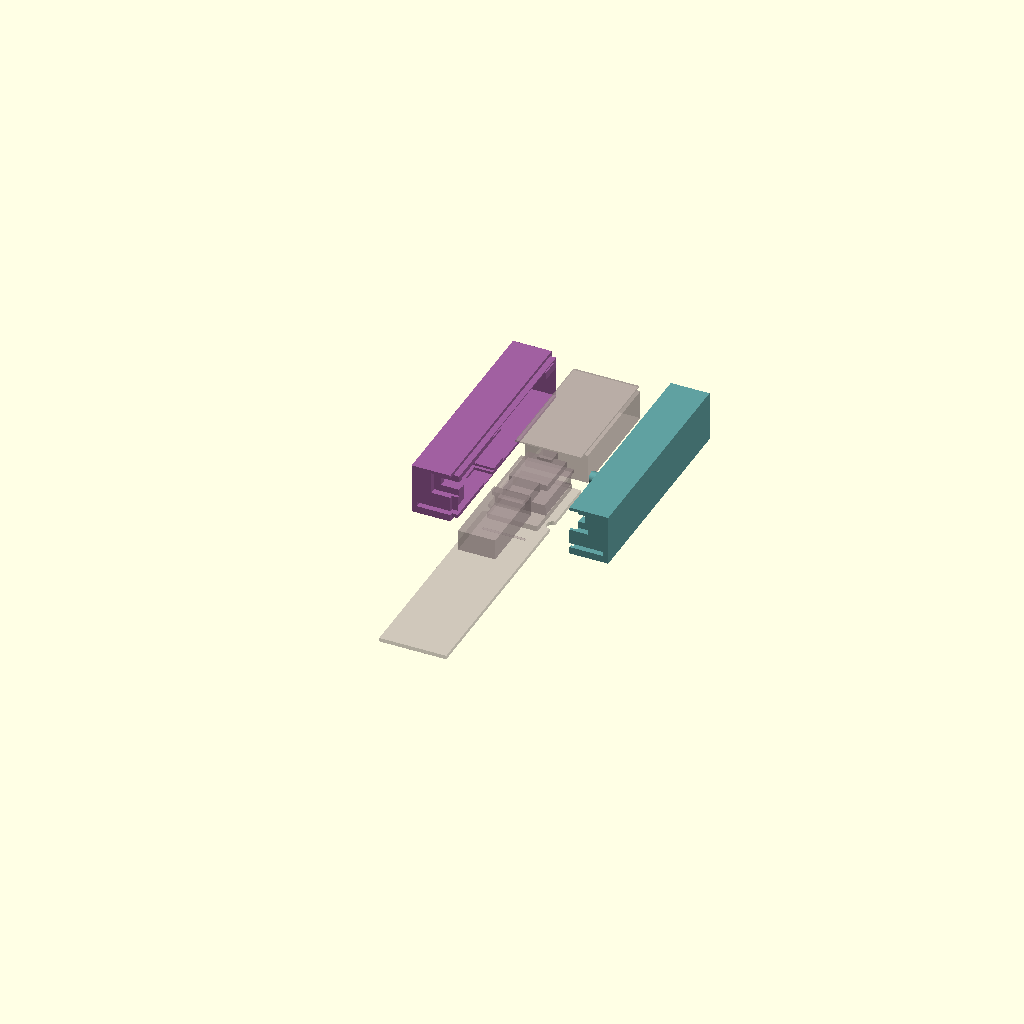
Cell 1: rendered with the file's own defaults.
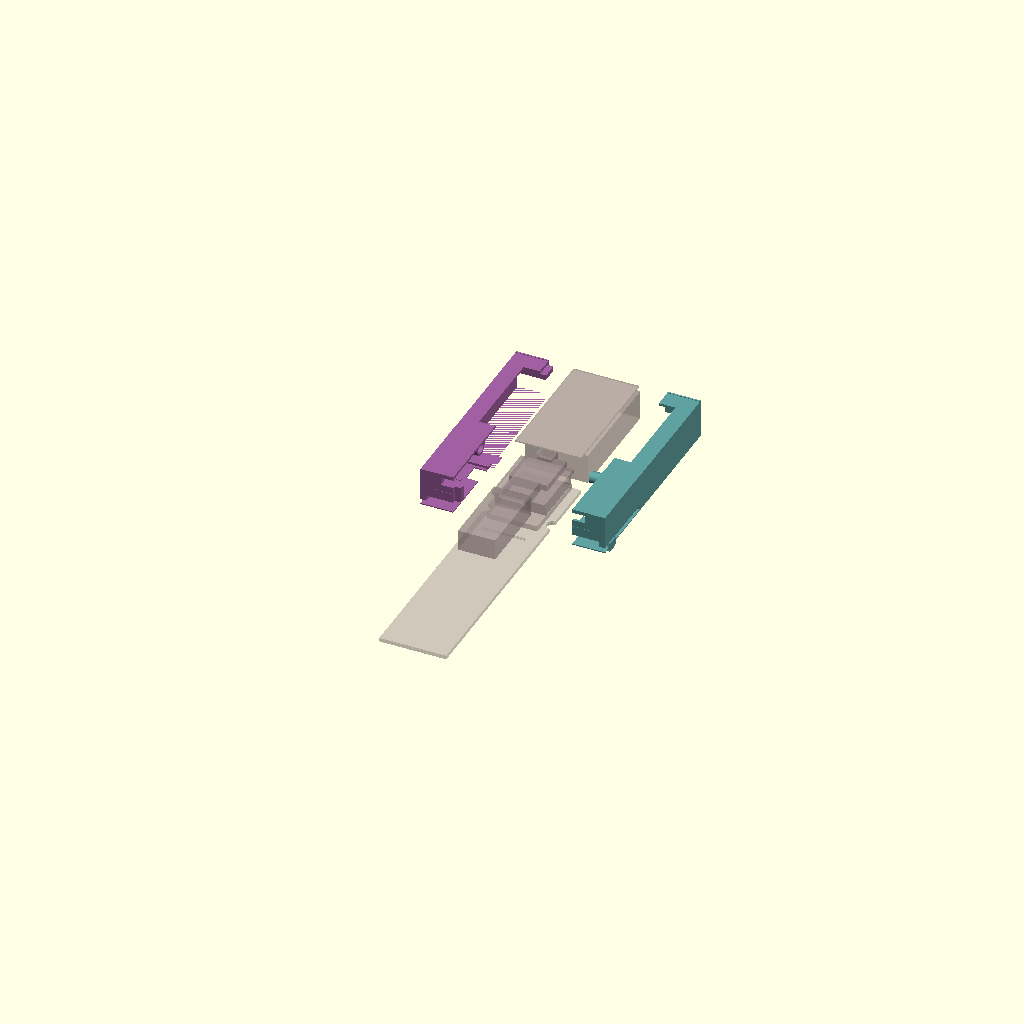
Cell 2 — _vol_inc set to -2, the other parameters unchanged.
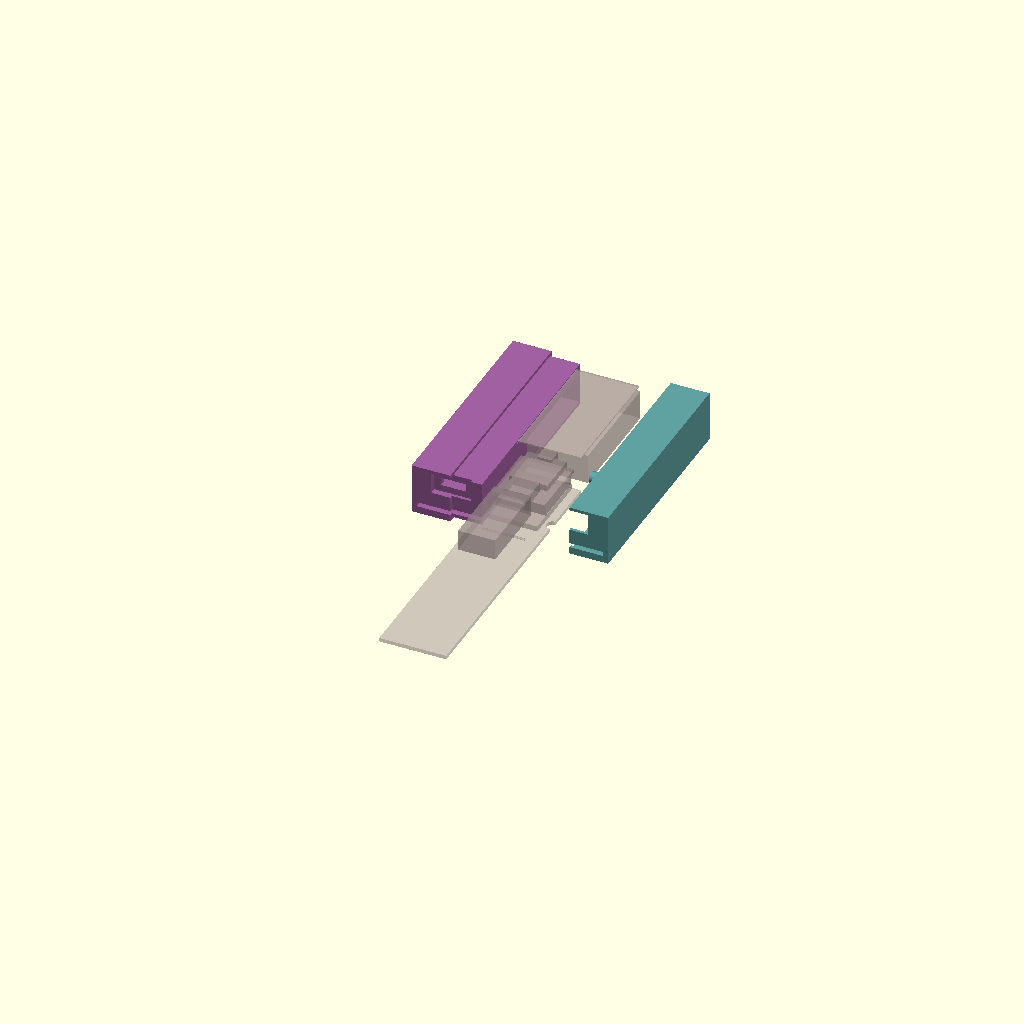
Cell 3: the same model with _edge_depth = 10.
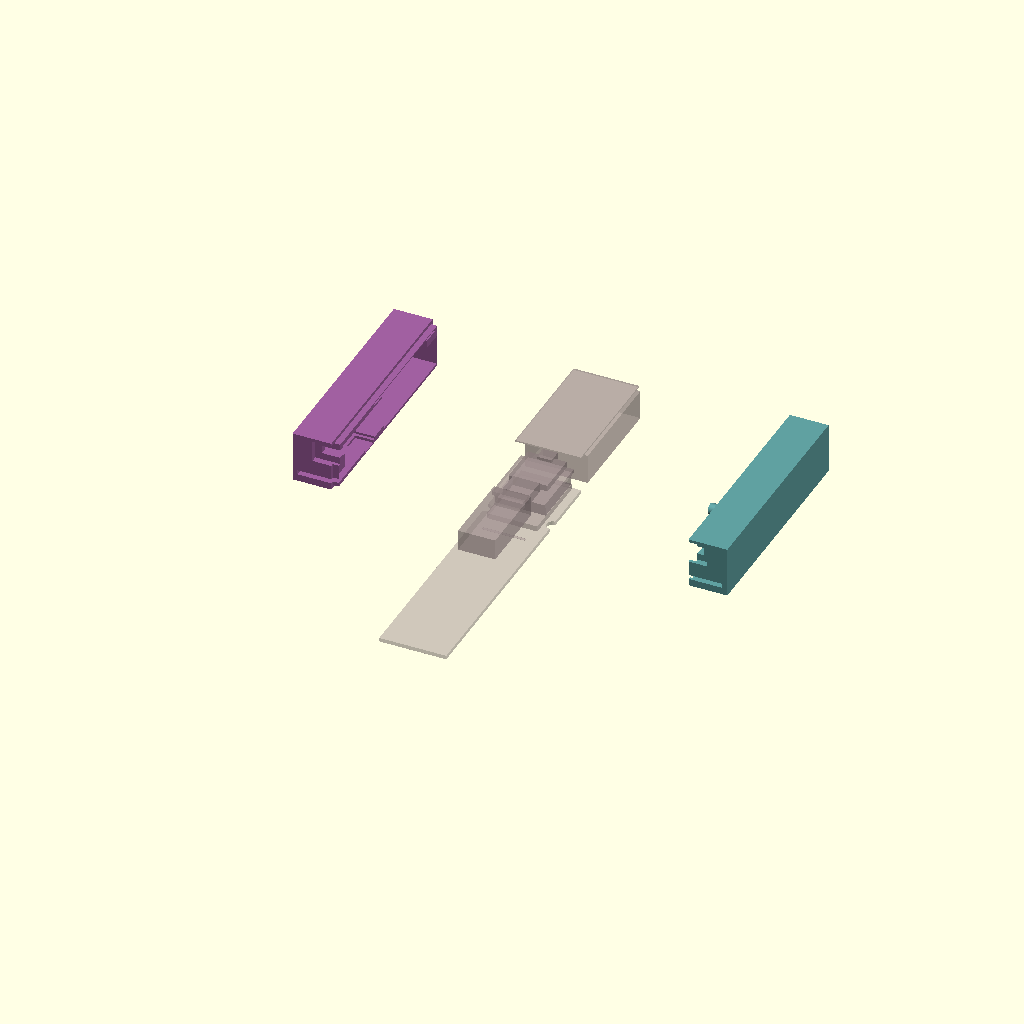
Cell 4: _opening = 60 (everything else at default).
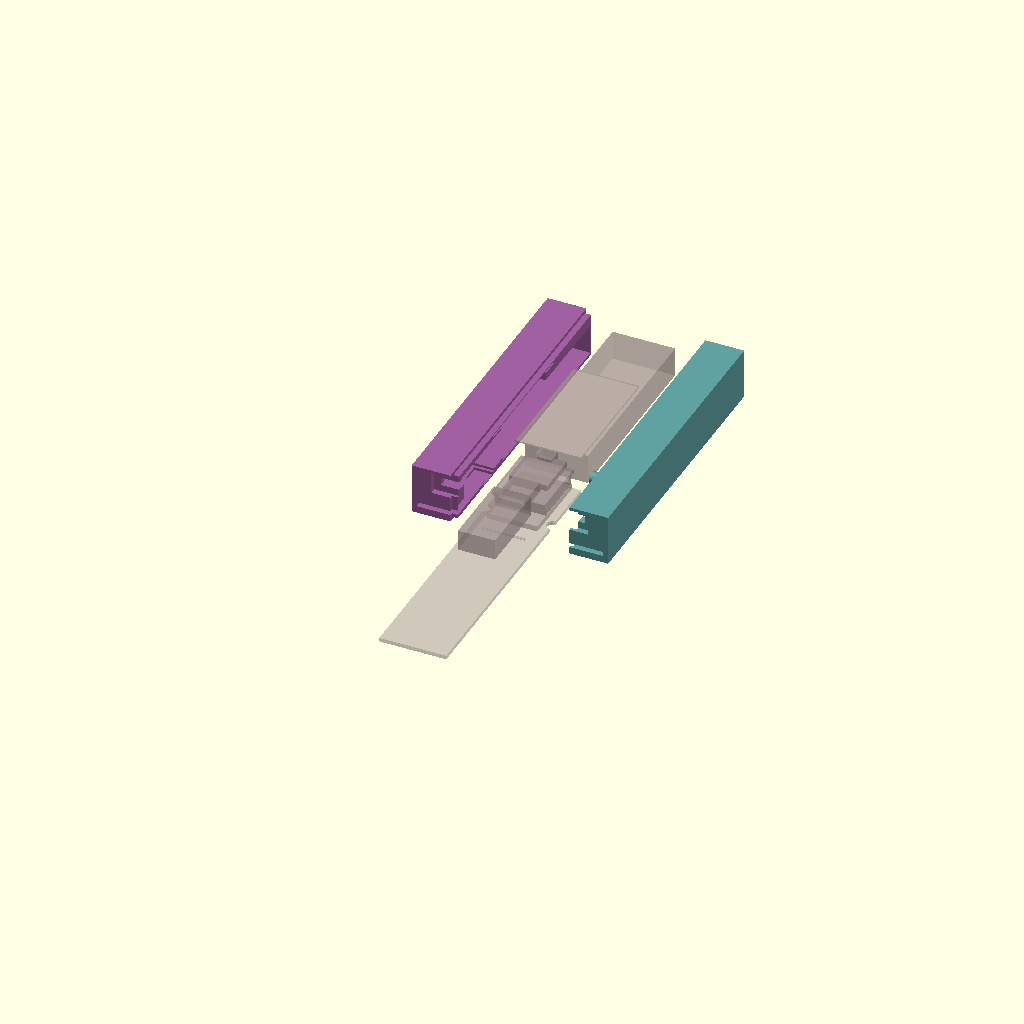
Cell 5: _batLg = 63 (everything else at default).
All cells are drawn from one camera (rotation 55°, 0°, 25°, orthographic, colour scheme Cornfield), so only the parameter changes between them.
The OpenSCAD source (3d_case/plant_v8.1/main.scad):
use <MCAD/boxes.scad>
use <sensor.scad>
use <holes.scad>

/*[ Rendering ]*/
//poly quality
$fn=100; // [100:high,6:low]

//Type of battery (lenght)
_batLg=38; // [38:600mAh (small),63:1200mAh (large)]
// Volume Increased
_vol_inc=2;// [-2:0.1:5]
// Edge Depth
_edge_depth=2;// [1:0.25:10]
// Edge Border
_edge_width=1;// [0.1:0.1:3]

// Opening
_opening=20;// [0:1:60]

// Left
_left=true;
// Right
_right=true;
// Model
_model=true;
// Model
_print=false;


// ================
// VOL
// ================
module right_insert(main_pos,main_vol,edge_depth,edge_width,tol=0) {
 translate([
    main_pos[0],
    main_pos[1],
    main_pos[2]]){
  cube([
    edge_depth*2,
    main_vol[1]-2*edge_width-2*tol,
    main_vol[2]-2*edge_width-2*tol],center=true);
 }
}

module volume_right(main_pos,main_vol,edge_depth,edge_width,tol=0) {
 // main volume
 difference() {
  translate(main_pos){
   cube(main_vol,center=true);
  };
  // remove left side
  translate([main_pos[0]+100,0,0]){
   cube([200,200,200],center=true);
  };
 }
 // "right insert": the part that is smaller 
 // and go inside case_left
 right_insert(main_pos,main_vol,edge_depth,edge_width,tol); 
}

module volume_left(main_pos,main_vol,edge_depth,edge_width) {
 // main volume
 difference() {
  translate(main_pos){
   cube(main_vol,center=true);
  };
  // remove left side
  translate([main_pos[0]-100,0,0]){
   cube([200,200,100],center=true);
  };
  // make place for the "right insert" () see case_right()
  right_insert(main_pos,main_vol,edge_depth, edge_width, 0);
 }
}

// ================
// CASE
// ================

module hole_screw_m2() {
  // hole for thread
  //translate([-2,7,-3])
  translate([0,0,-3.6])
   cylinder(h=8,r=1.7/2,center=true);
  // hole no thread
  translate([0,0,-8.5]) 
   cylinder(h=2,r=2.2/2,center=true);
  // hole for head
  translate([0,0,-12.5]) 
   cylinder(h=8,r=3.4/2,center=true);
}

SCREW_Z=4;

module case_left(main_pos,main_vol,edge_depth,edge_width,battery_length) {    
 // volume - hole
 difference() {    
    volume_left(main_pos,main_vol,edge_depth,edge_width);
    hole_model(battery_length);
 } 
 // things to hold sensor
 difference() {
  translate([11.6,-17,-0.5]) // (8.1) fix bascule issue
   cylinder(h=3,r=2,center=true);
  translate([14,-17,0])
   cube([5,5,6], center=true);
 }
 // long stuff for screw - screw hole
 translate([1.1,7,SCREW_Z])
   rotate([0,90,0])
     difference() {
       cylinder(h=16,r=1.9,center=true);
       hole_screw_m2();
     }
  // temp : reset button position
  //translate([4.5,2.5,13])
  //  cylinder(h=10,r=0.3,center=true);      
}

module case_right(main_pos,main_vol,edge_depth,edge_width,edge_tol,battery_length) {
 // volume-holes-hole_screw    
 difference() {
    volume_right(main_pos,main_vol,edge_depth,edge_width,edge_tol);
    hole_model(battery_length);
    translate([0.6,7,SCREW_Z])
     rotate([0,90,0])
       hole_screw_m2();
 } 
 // things to hold sensor
 difference() {
  translate([-11.6,-17,-0.5]) // (8.1) fix bascule issue
   cylinder(h=3,r=1.9,center=true);
  translate([-14,-17,0])
   cube([5,5,6], center=true);
 }
 // hole for screw (with head stop)
 difference() { 
  translate([-8,7,SCREW_Z])
   rotate([0,90,0])
     cylinder(h=8,r=2.8,center=true);
   // remove hole for screw
   translate([0.6,7,SCREW_Z])
     rotate([0,90,0])
       hole_screw_m2();
   // remove insert for long stuf
   translate([0.5,7,SCREW_Z])
     rotate([0,90,0])
      cylinder(h=15,r=2.1,center=true); // -> (8.1) make it larger since it was to tight
 }

}
// ================
// DEBUG
// ================
module view_left_case(batLg) {
 color("#c0c0c0")
  model(batLg);
 case_left(_pos,_vol,_edge_depth,_edge_width,batLg);    
}

module view_right_case(batLg) {
 color("#c0c0c0")
  model(batLg);
 case_right(_pos,_vol,_edge_depth,_edge_width,_edge_tol,batLg);  
}

module view_both_cases(pos,vol,ed,ew,et,bl,space,space=20) {
 if (_right)
   translate([-space,0,0])
    color("#a060a0",1)
     case_right(pos,vol,ed,ew,et,bl);    
 if (_left)
  translate([space,0,0])
   color("#60a0a0",1)
    case_left(pos,vol,ed,ew,bl);
}
    
module view_up(pos,vol,ed,ew,et,bl,space,cut) {
 difference() {
  view_both_cases(pos,vol,ed,ew,et,bl,space);
  translate([-150,-150,cut]) 
   cube([300,300,300]);
 }
}

module view_print(pos,vol,ed,ew,et,bl,space) {
 rotate([0,-90,0])
  translate([10,0,space])
   color("#a060a0",1)
    case_right(pos,vol,ed,ew,et,bl);    
 rotate([0,90,0])
  translate([-10,0,space])
    color("#60a0a0",1)
     case_left(pos,vol,ed,ew,bl);
}

// ================
// MAIN
// ================

_pos=[0 , -6+_batLg/2, 5.4];
_vol=[24, 33+_batLg,  15];
_edge_tol=0.1;

// DEBUG insert only
//volume_right(_pos,_vol,_edge_depth,_edge_width,_edge_tol); 
//volume_left(_pos,_vol,_edge_depth,_edge_width);

// DEBUG cuts
//view_up(_pos,_vol,_edge_depth,_edge_width,_edge_tol,_batLg, 0, SCREW_Z); // focus: screw
//view_up(_pos,_vol,_edge_depth,_edge_width,_edge_tol,_batLg, 0, 10); // focus: ??
//view_up(_pos,_vol,_edge_depth,_edge_width,_edge_tol,_batLg, 0, 0); // focus: sensor


// Normal view 
if (_right || _left) view_both_cases(_pos,inc(_vol,_vol_inc),_edge_depth,_edge_width,_edge_tol,_batLg, _opening);
if (_print)
    view_print(_pos,inc(_vol,_vol_inc),_edge_depth,_edge_width,_edge_tol,_batLg, _opening);

 if (_model)
  color("#a09090",0.5)
    model(_batLg);
 
 
 
Customizer parameters (derived from the source; name, type, default, range or options):
_batLg: number, default 38, options 38, 63
_vol_inc: number, default 2, range -2 to 5, step 0.1
_edge_depth: number, default 2, range 1 to 10, step 0.25
_edge_width: number, default 1, range 0.1 to 3, step 0.1
_opening: number, default 20, range 0 to 60, step 1
_left: bool, default true
_right: bool, default true
_model: bool, default true
_print: bool, default false
